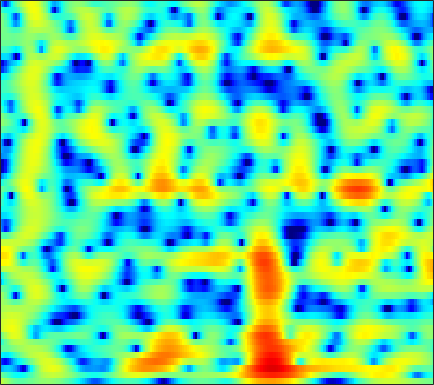

The data file committed next to this chart (first rows):
2.6976, 2.109, 1.3461, 0.62412, 0.12669, -0.45274, -0.9215, -1.1845, -1.4149, -1.5077, -1.4715, -1.3757, -1.1773, -0.91897, -0.70047, -0.40137, -0.11517, 0.083308, 0.31463, 0.49414, 0.60166, 0.63712, 0.62268, 0.5366
-0.5666, -1.193, -1.97, -2.689, -3.19, -3.802, -4.321, -4.624, -4.865, -4.868, -4.595, -4.215, -3.528, -2.708, -2.058, -1.19, -0.3656, 0.2038, 0.8817, 1.452, 1.906, 2.174, 2.433, 2.582
-8.207, -7.477, -6.918, -6.757, -6.865, -7.328, -8.2, -9.202, -11.17, -14.08, -16.75, -15.32, -10.85, -7.16, -4.987, -2.68, -0.8675, 0.2429, 1.449, 2.386, 3.09, 3.479, 3.831, 4.001
-12.54, -14.09, -15.04, -13.62, -11.83, -9.591, -7.79, -6.696, -5.494, -4.471, -3.57, -2.916, -2.019, -1.077, -0.3551, 0.5842, 1.439, 2.003, 2.62, 3.072, 3.354, 3.455, 3.447, 3.284
-4.971, -5.512, -5.828, -5.582, -5.081, -4.155, -3.136, -2.393, -1.468, -0.6149, 0.1417, 0.6424, 1.216, 1.697, 2.005, 2.347, 2.613, 2.752, 2.841, 2.807, 2.627, 2.385, 1.913, 1.262
-1.38, -1.353, -1.201, -0.9303, -0.671, -0.2727, 0.1484, 0.4476, 0.8031, 1.112, 1.38, 1.561, 1.759, 1.897, 1.954, 1.972, 1.921, 1.836, 1.66, 1.411, 1.063, 0.72, 0.131, -0.6361
-3.766, -2.513, -1.109, -0.0008389, 0.6504, 1.308, 1.765, 1.985, 2.115, 2.067, 1.867, 1.643, 1.284, 0.8882, 0.5986, 0.2661, 0.01617, -0.109, -0.2033, -0.2463, -0.2839, -0.3409, -0.481, -0.7154
-1.088, 0.1542, 1.53, 2.565, 3.126, 3.586, 3.745, 3.695, 3.393, 2.789, 1.823, 0.8233, -0.9127, -3.16, -5.157, -7.79, -8.768, -7.859, -5.918, -4.26, -3.091, -2.49, -1.962, -1.664
2.764, 3.193, 3.694, 4.065, 4.244, 4.339, 4.215, 3.967, 3.422, 2.628, 1.539, 0.4887, -1.25, -3.365, -5.072, -7.024, -7.817, -7.592, -6.805, -6.078, -5.695, -5.639, -5.867, -6.323
2.84, 3.167, 3.507, 3.736, 3.828, 3.862, 3.763, 3.581, 3.192, 2.664, 2.027, 1.478, 0.6552, -0.2557, -0.9556, -1.853, -2.691, -3.31, -4.192, -5.219, -6.492, -7.69, -9.772, -12.75
2.078, 2.398, 2.721, 2.945, 3.041, 3.094, 3.072, 3.008, 2.841, 2.581, 2.25, 1.965, 1.533, 1.024, 0.582, -0.07842, -0.8086, -1.41, -2.325, -3.393, -4.635, -5.681, -7.225, -8.905
1.435, 1.631, 1.787, 1.865, 1.871, 1.82, 1.762, 1.746, 1.772, 1.796, 1.794, 1.768, 1.703, 1.587, 1.439, 1.139, 0.7197, 0.3407, -0.2552, -0.9592, -1.772, -2.442, -3.374, -4.322
1.323, 1.107, 0.6707, 0.06721, -0.4118, -1, -1.39, -1.446, -1.137, -0.4806, 0.2992, 0.8498, 1.456, 1.904, 2.133, 2.283, 2.24, 2.088, 1.751, 1.282, 0.6809, 0.1598, -0.6118, -1.437
1.32, 0.6496, -0.5561, -2.284, -4.013, -7.355, -13.1, -16.27, -9.583, -4.84, -1.814, -0.1744, 1.419, 2.476, 3.01, 3.462, 3.651, 3.622, 3.382, 2.931, 2.3, 1.705, 0.745, -0.3787
-0.5808, -0.9547, -1.429, -2.054, -2.676, -3.511, -4.04, -4.034, -3.133, -1.566, -0.01187, 0.9855, 2.103, 2.944, 3.369, 3.679, 3.757, 3.669, 3.355, 2.811, 2.056, 1.339, 0.1594, -1.344
-7.17, -5.308, -3.375, -2.053, -1.418, -0.7922, -0.1834, 0.2543, 0.7569, 1.283, 1.849, 2.225, 2.595, 2.849, 2.963, 2.959, 2.758, 2.5, 2.016, 1.382, 0.5827, -0.09186, -1.074, -2.146
-5.03, -3.531, -1.799, -0.5341, 0.2641, 1.027, 1.48, 1.773, 2.099, 2.287, 2.393, 2.475, 2.514, 2.405, 2.251, 1.973, 1.521, 1.06, 0.2987, -0.6041, -1.645, -2.468, -3.523, -4.332
1.675, 2.011, 2.405, 2.577, 2.705, 2.796, 2.594, 2.336, 2.057, 1.773, 1.468, 1.31, 1.227, 1.12, 0.9337, 0.5791, 0.04815, -0.5468, -1.636, -3.053, -4.881, -6.658, -9.682, -13.29
4.929, 5.06, 5.009, 4.788, 4.332, 3.444, 2.33, 1.153, -0.7966, -2.671, -3.708, -3.674, -2.865, -1.881, -1.386, -1.258, -1.571, -2.065, -3.1, -4.518, -6.173, -7.569, -9.594, -11.29
6.092, 6.087, 5.876, 5.469, 4.846, 3.603, 2.012, 0.2816, -3.058, -7.606, -11.85, -9.506, -5.651, -3.663, -2.811, -2.513, -3.062, -3.871, -5.425, -7.497, -9.599, -10.62, -10.84, -9.962
4.981, 5.022, 4.923, 4.574, 4.3, 3.688, 2.827, 2.201, 1.2, 0.2613, -0.3125, -0.6525, -0.8009, -0.9495, -1.279, -1.949, -3.134, -4.476, -6.877, -10.54, -16.02, -20.34, -17.42, -13.03
2.502, 2.624, 2.719, 2.701, 2.769, 2.829, 2.733, 2.723, 2.651, 2.474, 2.355, 2.191, 1.867, 1.507, 1.068, 0.3162, -0.6531, -1.572, -2.962, -4.474, -5.994, -6.96, -8.031, -8.863
-1.79, -1.926, -1.856, -1.329, -0.883, -0.04126, 0.9056, 1.46, 2.167, 2.717, 3.047, 3.242, 3.3, 3.195, 3.031, 2.617, 2.059, 1.537, 0.6927, -0.2411, -1.295, -2.149, -3.394, -4.921
-9.298, -11.49, -14.24, -12.19, -9.015, -5.566, -2.936, -1.399, 0.1517, 1.358, 2.223, 2.688, 3.153, 3.366, 3.42, 3.345, 3.095, 2.824, 2.339, 1.738, 1.04, 0.4499, -0.399, -1.309
-10.11, -11.19, -12.43, -11.04, -9.324, -6.484, -4.263, -2.803, -1.166, 0.07339, 1.115, 1.691, 2.294, 2.707, 2.88, 2.996, 2.946, 2.824, 2.563, 2.179, 1.712, 1.31, 0.7286, 0.136
-6.366, -6.351, -6.197, -5.68, -5.119, -4.184, -3.043, -2.228, -1.136, -0.1514, 0.7044, 1.275, 1.855, 2.309, 2.539, 2.708, 2.746, 2.677, 2.492, 2.194, 1.799, 1.455, 0.9257, 0.3501
-4.068, -4.224, -4.181, -4.209, -3.914, -3.409, -2.689, -1.971, -1.05, -0.05418, 0.7962, 1.36, 1.998, 2.429, 2.669, 2.823, 2.835, 2.759, 2.536, 2.223, 1.803, 1.424, 0.836, 0.1365
-2.743, -3.458, -4.584, -5.563, -6.104, -5.814, -4.579, -3.301, -1.498, 0.01149, 1.288, 1.995, 2.702, 3.127, 3.265, 3.29, 3.119, 2.92, 2.57, 2.154, 1.692, 1.295, 0.6909, -0.06041
-1.387, -2.651, -5.141, -9.011, -15.59, -19.8, -8.233, -4.454, -1.061, 1.186, 2.692, 3.469, 4.013, 4.185, 4.013, 3.522, 2.752, 2.088, 1.266, 0.6484, 0.3351, 0.2096, 0.01612, -0.3982
-0.7967, -1.12, -1.721, -2.155, -2.335, -1.803, -0.6782, 0.5132, 2.028, 3.342, 4.228, 4.647, 4.777, 4.397, 3.748, 2.256, -0.0564, -2.573, -6.892, -9.105, -6.166, -4.049, -2.406, -1.751
-4.239, -3.46, -2.557, -1.691, -0.9353, -0.05447, 1.066, 1.786, 2.804, 3.542, 4.135, 4.308, 4.299, 3.808, 3.172, 1.803, -0.1293, -1.993, -4.477, -5.668, -4.792, -3.767, -2.748, -2.396
-9.748, -8.488, -6.8, -5.002, -3.743, -2.021, -0.5609, 0.4763, 1.601, 2.55, 3.206, 3.539, 3.709, 3.615, 3.353, 2.815, 2.08, 1.471, 0.6682, 0.01239, -0.476, -0.7943, -1.204, -1.724
-17.66, -16.67, -13.86, -9.678, -7.556, -4.612, -2.563, -1.11, 0.3411, 1.61, 2.487, 3.039, 3.475, 3.723, 3.731, 3.598, 3.269, 2.95, 2.393, 1.755, 1.026, 0.4193, -0.4788, -1.48
-17.68, -17.49, -14.18, -10.58, -8.082, -5.549, -3.27, -1.895, -0.251, 1.051, 2.14, 2.772, 3.424, 3.838, 4.003, 4.029, 3.855, 3.603, 3.094, 2.402, 1.507, 0.7275, -0.5237, -1.955
-9.447, -9.226, -8.867, -7.714, -6.724, -5.073, -3.423, -2.208, -0.6811, 0.6424, 1.816, 2.506, 3.282, 3.795, 4.056, 4.183, 4.099, 3.865, 3.369, 2.62, 1.628, 0.7028, -0.7726, -2.525
-7.923, -8.783, -9.311, -9.221, -8.367, -6.673, -4.671, -3.195, -1.431, 0.1501, 1.397, 2.237, 3.087, 3.747, 4.073, 4.327, 4.33, 4.168, 3.728, 3.005, 1.995, 1.019, -0.5503, -2.544
-8.219, -10.86, -16.86, -33.72, -16.92, -10.24, -6.268, -4.278, -2.096, -0.4797, 0.8704, 1.703, 2.654, 3.418, 3.858, 4.272, 4.452, 4.447, 4.182, 3.641, 2.775, 1.912, 0.434, -1.493
-4.395, -5.595, -6.687, -7.358, -6.98, -5.801, -4.618, -3.612, -2.638, -1.707, -0.8245, -0.1824, 0.7813, 1.707, 2.396, 3.15, 3.71, 3.95, 4.027, 3.812, 3.296, 2.717, 1.682, 0.4089
-0.9807, -1.419, -1.989, -2.466, -2.687, -3.045, -3.349, -3.692, -4.373, -5.14, -5.772, -5.46, -4.061, -1.945, -0.4678, 1.209, 2.433, 3.047, 3.53, 3.631, 3.419, 3.076, 2.414, 1.602
0.7199, 0.3982, -0.269, -0.8572, -1.313, -2.087, -2.878, -3.838, -5.581, -8.547, -15.03, -20.35, -9.952, -4.389, -1.769, 0.6992, 2.3, 3.092, 3.677, 3.806, 3.544, 3.127, 2.335, 1.362
0.3596, -0.1619, -1.12, -1.93, -2.485, -2.917, -3.028, -3.144, -3.141, -3.213, -3.096, -2.552, -1.383, 0.1642, 1.353, 2.675, 3.615, 4.064, 4.274, 4.064, 3.405, 2.602, 1.118, -0.9268
-2.012, -3.287, -5.296, -8.078, -10.26, -9.946, -7.351, -5.169, -3.047, -1.414, -0.02005, 0.8348, 1.885, 2.844, 3.439, 4.064, 4.447, 4.527, 4.364, 3.837, 2.913, 1.921, 0.1439, -2.352
-3.844, -4.812, -6.676, -9.278, -11.32, -10.9, -7.627, -5.301, -2.793, -0.835, 0.6451, 1.534, 2.526, 3.25, 3.647, 3.982, 4.085, 3.998, 3.662, 3.06, 2.196, 1.393, 0.09862, -1.337
-3.554, -3.58, -3.807, -4.042, -3.934, -3.483, -2.715, -1.921, -0.7553, 0.32, 1.283, 1.932, 2.597, 3.074, 3.313, 3.444, 3.358, 3.164, 2.709, 2.051, 1.211, 0.4781, -0.597, -1.693
-2.744, -2.577, -2.336, -2.015, -1.7, -1.213, -0.5847, -0.06084, 0.6415, 1.341, 1.999, 2.409, 2.845, 3.142, 3.242, 3.213, 2.98, 2.665, 2.05, 1.218, 0.176, -0.7426, -2.076, -3.501
-2.803, -2.685, -2.31, -1.767, -1.385, -0.7301, -0.0008617, 0.5161, 1.213, 1.894, 2.477, 2.834, 3.232, 3.465, 3.52, 3.429, 3.128, 2.737, 2, 0.9749, -0.3901, -1.658, -3.745, -6.378
-5.145, -4.95, -4.411, -3.61, -2.838, -1.805, -0.8286, -0.09354, 0.8359, 1.657, 2.381, 2.87, 3.371, 3.699, 3.834, 3.828, 3.599, 3.27, 2.601, 1.629, 0.3096, -0.9505, -3.088, -5.941
-13.02, -12.72, -10.55, -8.037, -6.279, -4.594, -3.171, -2.164, -0.9759, 0.1524, 1.237, 1.955, 2.735, 3.335, 3.636, 3.836, 3.803, 3.648, 3.241, 2.621, 1.806, 1.056, -0.1245, -1.446
-15.8, -16.04, -12.73, -9.905, -8.598, -7.594, -6.904, -6.246, -4.938, -3.088, -1.186, 0.03057, 1.364, 2.325, 2.79, 3.138, 3.233, 3.197, 3.032, 2.803, 2.527, 2.303, 1.927, 1.501
-6.326, -6.201, -6.235, -6.588, -7.474, -9.259, -13.57, -22.5, -14.67, -7.271, -3.317, -1.314, 0.466, 1.456, 1.8, 1.84, 1.54, 1.17, 0.7881, 0.7708, 1.15, 1.589, 2.196, 2.671
-2.177, -2.16, -2.346, -2.795, -3.254, -4.152, -5.073, -5.389, -4.657, -3.003, -1.272, -0.2188, 0.6689, 0.9714, 0.7895, -0.126, -1.992, -4.269, -8.55, -9.495, -4.892, -2.115, 0.4405, 2.055
-0.8656, -0.8163, -0.7958, -0.8747, -0.8837, -1.039, -1.114, -1.057, -0.7465, -0.2838, 0.1901, 0.4509, 0.6727, 0.5852, 0.2416, -0.6632, -2.163, -3.619, -5.535, -5.76, -3.891, -2.2, -0.3226, 1.022
-0.5573, -0.4689, -0.4919, -0.5962, -0.7496, -0.8538, -0.8502, -0.749, -0.544, -0.2388, 0.1204, 0.3871, 0.6616, 0.7794, 0.7416, 0.5395, 0.2147, -0.029, -0.2741, -0.3044, -0.07549, 0.1815, 0.5649, 0.8638
-0.1536, -0.3322, -0.75, -1.287, -1.78, -2.29, -2.583, -2.583, -2.252, -1.577, -0.7197, -0.05611, 0.6863, 1.265, 1.584, 1.855, 1.977, 1.979, 1.914, 1.796, 1.639, 1.503, 1.268, 0.9481
0.2359, -0.3804, -1.398, -2.749, -3.929, -6.016, -8.371, -9.329, -7.739, -4.843, -2.307, -0.8046, 0.7829, 1.931, 2.55, 3.087, 3.34, 3.361, 3.209, 2.877, 2.381, 1.939, 1.266, 0.5472
-0.1099, -0.8573, -1.998, -3.427, -4.727, -7.184, -10.59, -12.46, -9.484, -5.158, -1.933, -0.1196, 1.687, 2.94, 3.572, 4.072, 4.208, 4.102, 3.673, 2.933, 1.902, 0.9424, -0.509, -1.98
-2.443, -3.254, -4.025, -4.328, -4.404, -4.257, -3.808, -3.224, -2.06, -0.5998, 0.8993, 1.929, 3.058, 3.878, 4.271, 4.495, 4.375, 4.057, 3.301, 2.133, 0.4891, -1.153, -4.085, -8.416
-7.91, -11.12, -13.84, -10.47, -7.666, -4.809, -2.714, -1.417, 0.03965, 1.298, 2.37, 3.031, 3.733, 4.181, 4.343, 4.299, 3.956, 3.485, 2.584, 1.355, -0.2277, -1.658, -3.865, -6.281
